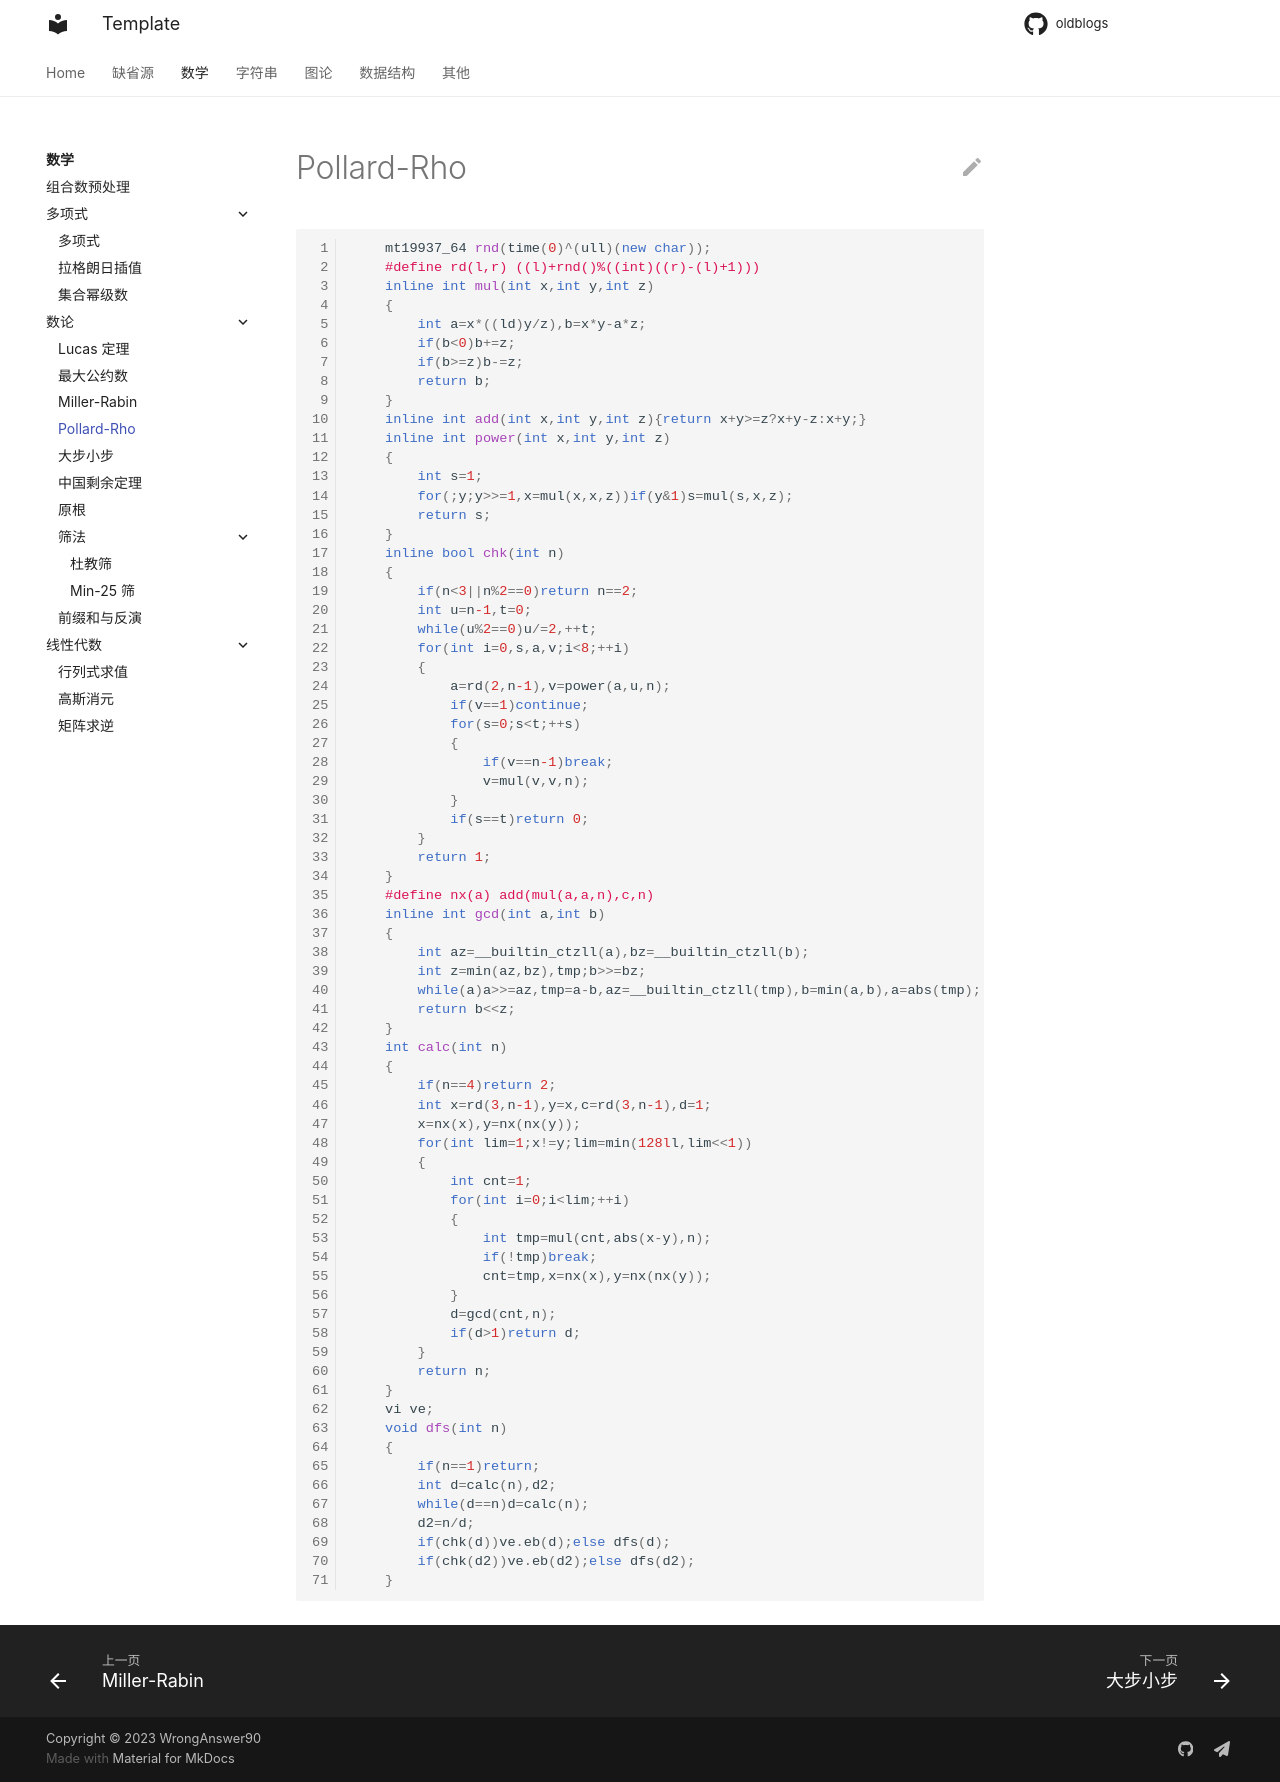

repository: WrongAnswer90/oldblogs · page: Math/numbertheory/pollardrho/index.html · generator: mkdocs

```cpp
    mt19937_64 rnd(time(0)^(ull)(new char));
    #define rd(l,r) ((l)+rnd()%((int)((r)-(l)+1)))
    inline int mul(int x,int y,int z)
    {
        int a=x*((ld)y/z),b=x*y-a*z;
        if(b<0)b+=z;
        if(b>=z)b-=z;
        return b;
    }
    inline int add(int x,int y,int z){return x+y>=z?x+y-z:x+y;}
    inline int power(int x,int y,int z)
    {
        int s=1;
        for(;y;y>>=1,x=mul(x,x,z))if(y&1)s=mul(s,x,z);
        return s;
    }
    inline bool chk(int n)
    {
        if(n<3||n%2==0)return n==2;
        int u=n-1,t=0;
        while(u%2==0)u/=2,++t;
        for(int i=0,s,a,v;i<8;++i)
        {
            a=rd(2,n-1),v=power(a,u,n);
            if(v==1)continue;
            for(s=0;s<t;++s)
            {
                if(v==n-1)break;
                v=mul(v,v,n);
            }
            if(s==t)return 0;
        }
        return 1;
    }
    #define nx(a) add(mul(a,a,n),c,n)
    inline int gcd(int a,int b)
    {
        int az=__builtin_ctzll(a),bz=__builtin_ctzll(b);
        int z=min(az,bz),tmp;b>>=bz;
        while(a)a>>=az,tmp=a-b,az=__builtin_ctzll(tmp),b=min(a,b),a=abs(tmp);
        return b<<z;
    }
    int calc(int n)
    {
        if(n==4)return 2;
        int x=rd(3,n-1),y=x,c=rd(3,n-1),d=1;
        x=nx(x),y=nx(nx(y));
        for(int lim=1;x!=y;lim=min(128ll,lim<<1))
        {
            int cnt=1;
            for(int i=0;i<lim;++i)
            {
                int tmp=mul(cnt,abs(x-y),n);
                if(!tmp)break;
                cnt=tmp,x=nx(x),y=nx(nx(y));
            }
            d=gcd(cnt,n);
            if(d>1)return d;
        }
        return n;
    }
    vi ve;
    void dfs(int n)
    {
        if(n==1)return;
        int d=calc(n),d2;
        while(d==n)d=calc(n);
        d2=n/d;
        if(chk(d))ve.eb(d);else dfs(d);
        if(chk(d2))ve.eb(d2);else dfs(d2);
    }
```
